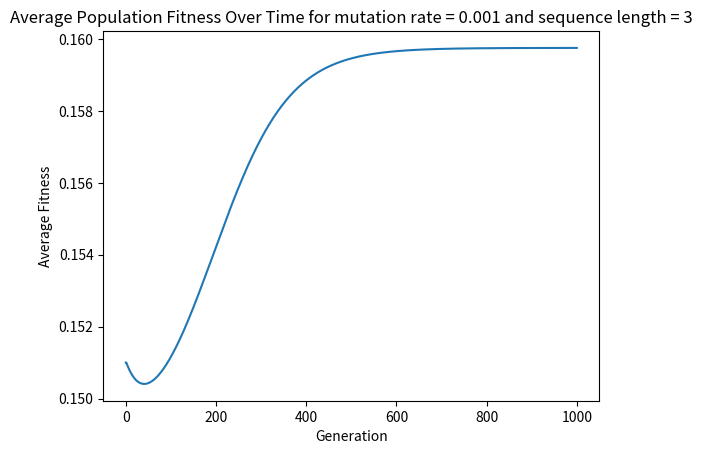
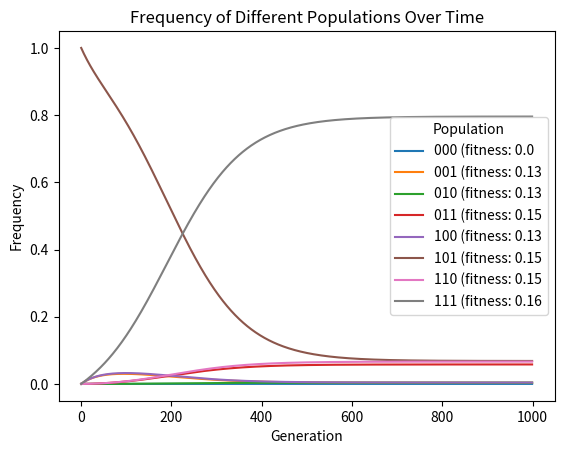

Write Python code to recreate these figures, in order.
###############
### Authors ###
###############

# Sarit Moses 211772900
# Itamar Nini 207047150

###############
### Imports ###
###############

from typing import List, Dict
import argparse
import random
import copy
import matplotlib.pyplot as plt
import pandas as pd
import numpy as np


#################
### Functions ###
#################

def change_quasispecies(population: Dict[str, List[float]], q: float):
    """
    Args:
        q = mutation rate
        population = dictionary of sequenes (keys) and their relative fitness and frequencies (values)
    returns:
        population with new frequency values for all sequences, based on the quasispecies equation
    """
    avg_f = average_fitness(population)
    temp_new_population = copy.deepcopy(
        population)  # deepcopy to make sure I do not change the values while iterating on them
    for seq_i, values_i in population.items():
        # current frequency, multiplied by current fitness minus the average fitness
        population_fragment_i = values_i[0]
        fitness_i = values_i[1]

        a = population_fragment_i * (fitness_i - avg_f)

        # chance of other species to mutate into this seq
        b = 0
        for seq_j, values_j in population.items():
            population_fragment_j = values_j[0]
            fitness_j = values_j[1]
            if seq_j == seq_i:
                continue  # do not calculate for same sequence
            d = get_distance(seq_i, seq_j)  # get edit distance between the two sequences
            bij = (q ** d) * (1 - q) ** (len(seq_i) - d)
            b += bij * population_fragment_j

        # chance of this species to turn into other species (by mutations)
        c = population_fragment_i * (1 - (1 - q) ** len(seq_i))

        # print(f"a={a}, b={b}, c={c}")

        temp_new_population[seq_i][0] += (a + b - c)  # assign new value to frequency of this quasispecies
        # print("new frewuency")
        # print(new_population[seq][0])

    # new_population = normalize_new_population(temp_new_population)
    new_population = temp_new_population
    return new_population


# def normalize_new_population(temp_new_population):
#     fitness = np.array([v[1] for v in temp_new_population.values()])
#     freq = np.array([v[0] for v in temp_new_population.values()])
#
#     freq += abs(min(freq))
#     freq /= freq.sum()
#
#     updated_values = [list(x) for x in zip(freq, fitness)]
#     return dict(zip(temp_new_population.keys(), updated_values))

def get_distance(seq1, seq2):
    """
    Args: two sequences of the same lengths
    Returns: the edit distance between them
    """
    d = 0
    for i in range(len(seq1)):
        if seq1[i] != seq2[i]:
            d += 1
    return d


def average_fitness(population: Dict[str, List[float]]) -> float:
    """
    receives population
    calculates and returns the average fitness of the population
    """
    f = 0.0
    for _, values in population.items():
        f += values[0] * values[1]  # multiply fitness of sequence by its relative frequency
        # print(f"single species: {values[0] * values[1]}")
    #  print(f)

    return f


def init_population(L: int, N: int) -> Dict[str, List[float]]:
    """
    receives length of sequence.
    generates all possible sequences of this length, and assigns 100% frequency to only one of them and a fitness to all of them.
    the 1st value of the list is the frequency and the 2nd one is the fitness.
    """
    sequences = []
    population = dict()
    for i in range(2 ** L):
        binary_string = bin(i)[2:].zfill(L)  # Convert to binary, remove "0b", pad with zeros
        sequences.append(binary_string)

    # for seq in sequences:
    # population[seq] = [0.0, generate_fitness(seq)]
    # population[seq] = [1/len(sequences), generate_fitness(seq)]
    # founder_seq = random.choice(sequences)
    # population[founder_seq][0] = 1.0 # assign the entire population to be a single random sequence out of the possibilities.

    raw_fitness = {seq: generate_fitness(seq) for seq in sequences}
    total_fitness = sum(raw_fitness.values())

    # Normalize fitness
    population = {
        seq: [0, raw_fitness[seq] / total_fitness]
        for seq in sequences
    }
    founder_seq = random.choice(sequences)
    # founder_seq = '1111'
    population[founder_seq][
        0] = 1.0  # assign the entire population to be a single random sequence out of the possibilities.
    return population


def generate_fitness(sequence: str) -> float:
    """
    Assigns fitness to a sequence, based on sequence properties but with some redomness.
    """
    num_ones = sequence.count('1')
    # sequence_length = len(sequence)
    # base_fitness = num_ones / sequence_length  # Calculate proportion of '1's
    base_fitness = np.log(num_ones*100)
    noise = random.uniform(-0.1, 0.1)  # Add a small amount of random noise
    # noise = num_ones%2
    fitness = (base_fitness + noise) # Scale to range between 0 and 2

    # Ensure fitness stays within the bounds [0, 2]
    fitness = max(0, fitness)
    return fitness


###########
### Run ###
###########

if __name__ == "__main__":

    # get arguments from command line
    parser = argparse.ArgumentParser(description="Run a simple population genetics simulation.")
    parser.add_argument("-N", "--population_size", type=int, required=False, default=100,
                        help="Population size (positive integer)")
    parser.add_argument("-L", "--sequence_length", type=int, required=False, default=3,
                        help="Length of the sequence (positive integer)")
    parser.add_argument("-q", "--mutation_rate", type=float, required=False, default=0.001,
                        help="Mutation rate (float between 0 and 1)")
    parser.add_argument("-t", "--generations", type=int, required=False, default=1000,
                        help="Number of generatons i(positive integer)")
    args = parser.parse_args()

    # create initial population
    population = init_population(args.sequence_length, args.population_size)
    avg_fitness = [average_fitness(population)]  # initiate list with average fitness at t=0

    # run simulation fot stated number of generations
    population_history = pd.DataFrame(columns=population.keys())

    for generation in range(args.generations):
        f = average_fitness(population)
        avg_fitness.append(f)
        pop_fraction_dist = np.array([v[0] for v in population.values()])
        population_history.loc[generation] = pop_fraction_dist / sum(pop_fraction_dist)
        population = change_quasispecies(population, args.mutation_rate)

        # print(sum(pop_fraction_dist))
        # print(f)

    # print(args.generations)

    # plot the average fitness of the quasispecies over time
    plt.plot(range(args.generations + 1), avg_fitness)
    plt.xlabel("Generation")
    plt.ylabel("Average Fitness")
    plt.title(
        f"Average Population Fitness Over Time for mutation rate = {args.mutation_rate} and sequence length = {args.sequence_length}")
    plt.show()  # show the plot

    fitnesses = [v[1] for v in population.values()]
    # plot the frequency of the different populations
    for species in population_history:
        plt.plot(population_history[species],
                 label=f"{str(species)} (fitness: {round(population.get(species)[1], 2)}")  # Add label for legend

    plt.xlabel("Generation")
    plt.ylabel("Frequency")
    plt.title("Frequency of Different Populations Over Time")
    plt.legend(title="Population")
    plt.show()  # Show the second plot
